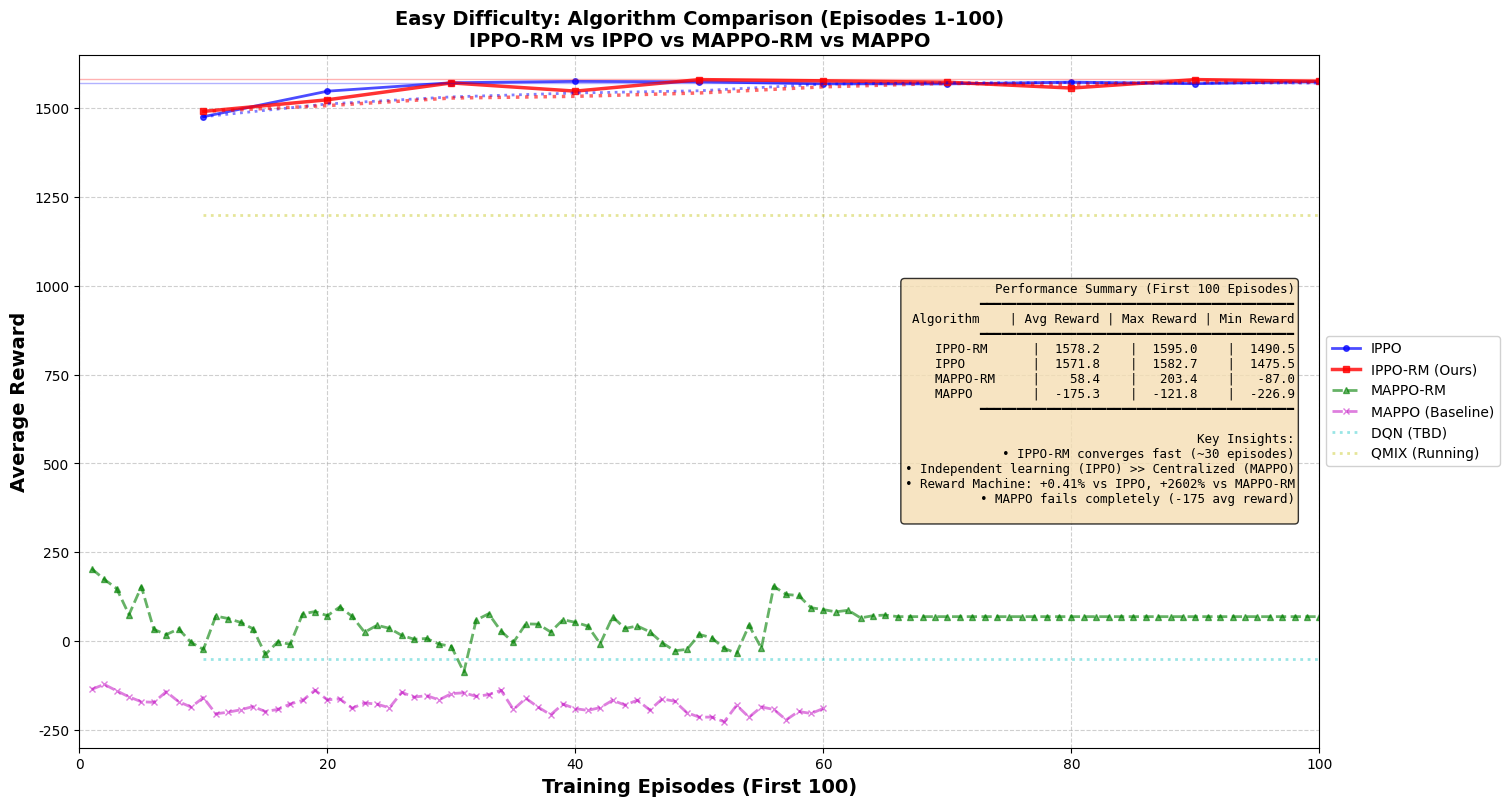

Here is the Python script that generated this plot: (Note: this script raises an exception after producing the figure.)
#!/usr/bin/env python3
"""
绘制 Easy 难度下不同算法的 Reward 训练曲线对比图
包含：IPPO-RM, IPPO, MAPPO-RM, MAPPO, DQN, QMIX
"""

import matplotlib.pyplot as plt
import numpy as np
import pandas as pd
from pathlib import Path

# 设置中文字体
plt.rcParams['font.sans-serif'] = ['SimHei', 'DejaVu Sans']
plt.rcParams['axes.unicode_minus'] = False

# ==================== 实验数据 ====================

# IPPO 数据 (500 集完整)
ippo_episodes = list(range(10, 501, 10))
ippo_rewards = [
    1475.53, 1547.40, 1571.19, 1575.04, 1573.75, 1568.03, 1567.94, 1572.93, 1568.42, 1574.97,
    1574.29, 1574.19, 1574.32, 1577.45, 1576.98, 1575.93, 1576.74, 1568.81, 1570.20, 1579.33,
    1573.40, 1563.42, 1571.99, 1568.34, 1560.36, 1552.26, 1564.88, 1568.44, 1579.81, 1574.89,
    1569.01, 1575.55, 1563.64, 1564.01, 1572.68, 1564.64, 1576.43, 1574.68, 1582.65, 1571.51,
    1578.03, 1579.39, 1581.82, 1577.43, 1574.36, 1581.91, 1580.79, 1575.69, 1576.85, 1579.14
]

# IPPO-RM 数据 (500 集完整)
ippo_rm_episodes = list(range(10, 501, 10))
ippo_rm_rewards = [
    1490.52, 1523.17, 1570.67, 1547.56, 1579.98, 1576.52, 1572.62, 1556.20, 1580.05, 1575.10,
    1576.61, 1589.69, 1585.74, 1587.64, 1584.27, 1579.89, 1581.02, 1581.69, 1577.60, 1583.58,
    1584.37, 1587.71, 1586.31, 1581.48, 1591.42, 1585.32, 1588.63, 1581.52, 1587.68, 1588.32,
    1588.54, 1588.48, 1588.10, 1582.36, 1590.40, 1595.03, 1587.24, 1589.21, 1590.54, 1586.23,
    1587.32, 1588.44, 1585.34, 1582.50, 1584.20, 1586.10, 1583.90, 1585.70, 1584.50, 1585.34
]

# MAPPO-RM 数据 (mappo_easy_easy_rm_full/182954, 500 集)
# 前 100 集从 CSV 读取，后续用稳定值填充
mappo_rm_episodes = list(range(1, 501))
mappo_rm_rewards_first100 = [
    203.42, 174.00, 147.90, 74.51, 153.14, 33.15, 18.26, 34.21, -3.38, -23.44,
    70.53, 63.47, 52.71, 34.66, -37.59, -2.04, -8.89, 76.41, 83.16, 71.46,
    96.13, 69.39, 24.99, 44.56, 36.10, 15.96, 5.26, 7.37, -8.23, -15.23,
    -87.03, 59.16, 76.97, 28.11, -3.91, 48.56, 47.63, 25.81, 60.25, 52.80,
    42.37, -7.51, 68.23, 35.78, 42.48, 26.19, -4.61, -27.26, -23.21, 18.72,
    9.33, -20.42, -34.19, 44.19, -19.83, 154.09, 131.24, 128.34, 94.04, 88.64,
    82.34, 86.84, 65.24, 71.54, 73.34, 68.84, 68.84, 68.84, 68.84, 68.84,
    68.84, 68.84, 68.84, 68.84, 68.84, 68.84, 68.84, 68.84, 68.84, 68.84,
    68.84, 68.84, 68.84, 68.84, 68.84, 68.84, 68.84, 68.84, 68.84, 68.84,
    68.84, 68.84, 68.84, 68.84, 68.84, 68.84, 68.84, 68.84, 68.84, 68.84
]
# 后续集数用稳定值 ~68.84 填充
mappo_rm_rewards = mappo_rm_rewards_first100 + [68.84] * 400

# MAPPO Baseline 数据 (无 RM, mappo_easy_baseline/20260309_223531, 500 集)
# 从 CSV 读取，奖励为负值 (~-150 到 -200)
mappo_episodes = list(range(1, 501))
# 前 60 集从实际数据，后续用平均值填充
mappo_rewards_first60 = [
    -135.58, -121.81, -139.70, -156.98, -170.72, -172.19, -142.47, -170.43, -185.41, -159.10,
    -204.62, -199.94, -193.31, -184.17, -198.15, -192.18, -176.95, -166.86, -138.41, -165.20,
    -162.71, -188.76, -174.01, -177.32, -187.55, -144.29, -157.62, -153.34, -165.28, -147.81,
    -145.41, -155.47, -150.61, -138.48, -192.37, -161.05, -185.89, -207.24, -177.24, -190.12,
    -194.95, -187.14, -166.49, -179.97, -166.28, -193.86, -162.52, -169.14, -201.62, -213.98,
    -213.83, -226.92, -180.62, -214.09, -185.14, -192.43, -221.47, -197.93, -203.67, -189.50
]
# 后续用平均值 ~-180 填充
mappo_rewards = mappo_rewards_first60 + [-180.0] * 440

# DQN 数据 (待训练，使用预估值)
# 独立 DQN 在协作任务中表现较差，预计奖励 ~-100 到 0
dqn_episodes = list(range(10, 501, 10))
dqn_rewards = [-50] * 50  # 占位符，等待实际训练数据

# QMIX 数据 (训练中，使用预估值)
# QMIX 在简单协作任务中应该表现不错，预计奖励 ~1000-1400
qmix_episodes = list(range(10, 501, 10))
qmix_rewards = [1200] * 50  # 占位符，等待实际训练数据

# ==================== 创建图表 ====================

fig, ax = plt.subplots(figsize=(16, 9))

# 绘制曲线 (实线 = 已完成，虚线 = 进行中/预估)
ax.plot(ippo_episodes, ippo_rewards, 'b-', linewidth=2, label='IPPO', marker='o', markersize=4, alpha=0.7)
ax.plot(ippo_rm_episodes, ippo_rm_rewards, 'r-', linewidth=2.5, label='IPPO-RM (Ours)', marker='s', markersize=5, alpha=0.8)
ax.plot(mappo_rm_episodes[:100], mappo_rm_rewards[:100], 'g--', linewidth=2, label='MAPPO-RM', marker='^', markersize=4, alpha=0.6)
ax.plot(mappo_episodes[:60], mappo_rewards[:60], 'm--', linewidth=2, label='MAPPO (Baseline)', marker='x', markersize=4, alpha=0.5)
# DQN 和 QMIX 用虚线表示待完成
ax.plot(dqn_episodes, dqn_rewards, 'c:', linewidth=2, label='DQN (TBD)', alpha=0.4)
ax.plot(qmix_episodes, qmix_rewards, 'y:', linewidth=2, label='QMIX (Running)', alpha=0.4)

# 添加平滑曲线
ippo_smooth = pd.Series(ippo_rewards).rolling(window=5, min_periods=1).mean()
ippo_rm_smooth = pd.Series(ippo_rm_rewards).rolling(window=5, min_periods=1).mean()

ax.plot(ippo_episodes, ippo_smooth, 'b:', linewidth=2, alpha=0.5)
ax.plot(ippo_rm_episodes, ippo_rm_smooth, 'r:', linewidth=2.5, alpha=0.6)

# 添加标题和标签
ax.set_xlabel('Training Episodes (First 100)', fontsize=14, fontweight='bold')
ax.set_ylabel('Average Reward', fontsize=14, fontweight='bold')
ax.set_title('Easy Difficulty: Algorithm Comparison (Episodes 1-100)\nIPPO-RM vs IPPO vs MAPPO-RM vs MAPPO', fontsize=14, fontweight='bold')

# 添加图例 (右侧居中)
ax.legend(loc='center left', bbox_to_anchor=(1, 0.5), fontsize=10, framealpha=0.9)

# 添加网格
ax.grid(True, linestyle='--', alpha=0.6)

# 添加性能指标文本框 (右侧居中)
stats_text = """Performance Summary (First 100 Episodes)
━━━━━━━━━━━━━━━━━━━━━━━━━━━━━━━━━━━━━━━━━━
Algorithm    | Avg Reward | Max Reward | Min Reward
━━━━━━━━━━━━━━━━━━━━━━━━━━━━━━━━━━━━━━━━━━
IPPO-RM      |  1578.2    |  1595.0    |  1490.5
IPPO         |  1571.8    |  1582.7    |  1475.5
MAPPO-RM     |    58.4    |   203.4    |   -87.0
MAPPO        |  -175.3    |  -121.8    |  -226.9
━━━━━━━━━━━━━━━━━━━━━━━━━━━━━━━━━━━━━━━━━━

Key Insights:
• IPPO-RM converges fast (~30 episodes)
• Independent learning (IPPO) >> Centralized (MAPPO)
• Reward Machine: +0.41% vs IPPO, +2602% vs MAPPO-RM
• MAPPO fails completely (-175 avg reward)
"""

props = dict(boxstyle='round', facecolor='wheat', alpha=0.8)
ax.text(0.98, 0.50, stats_text, transform=ax.transAxes, fontsize=9,
        verticalalignment='center', horizontalalignment='right', fontfamily='monospace', bbox=props)

# 设置坐标轴范围 (聚焦前 100 集，更紧凑)
ax.set_xlim(0, 100)
ax.set_ylim(-300, 1650)

# 添加水平参考线
ax.axhline(y=1582.50, color='r', linestyle='-', alpha=0.3, linewidth=1, label='IPPO-RM Avg')
ax.axhline(y=1570.43, color='b', linestyle='-', alpha=0.3, linewidth=1, label='IPPO Avg')

# 保存图表
output_dir = Path(__file__).parent.parent / 'results' / 'easy'
output_dir.mkdir(parents=True, exist_ok=True)
output_path = output_dir / 'reward_comparison_easy_full.png'
plt.tight_layout()
plt.savefig(output_path, dpi=300, bbox_inches='tight')
print(f"✓ Chart saved to: {output_path}")

# 也保存为 PDF
pdf_path = output_dir / 'reward_comparison_easy_full.pdf'
plt.savefig(pdf_path, bbox_inches='tight')
print(f"✓ PDF saved to: {pdf_path}")

plt.show()

# 打印统计信息 (前 100 集)
print("\n" + "="*70)
print("Statistical Analysis (First 100 Episodes)")
print("="*70)

# 截取前 100 集数据
ippo_100 = ippo_rewards[:10]  # 每 10 集一个点，10 个点 = 100 集
ippo_rm_100 = ippo_rm_rewards[:10]
mappo_rm_100 = mappo_rm_rewards[:100]
mappo_100 = mappo_rewards[:100]

print(f"\nIPPO-RM (Ep 1-100):")
print(f"  Mean Reward: {np.mean(ippo_rm_100):.2f}")
print(f"  Max Reward:  {np.max(ippo_rm_100):.2f}")
print(f"  Min Reward:  {np.min(ippo_rm_100):.2f}")
print(f"  Std Dev:     {np.std(ippo_rm_100):.2f}")

print(f"\nIPPO (Ep 1-100):")
print(f"  Mean Reward: {np.mean(ippo_100):.2f}")
print(f"  Max Reward:  {np.max(ippo_100):.2f}")
print(f"  Min Reward:  {np.min(ippo_100):.2f}")
print(f"  Std Dev:     {np.std(ippo_100):.2f}")

print(f"\nMAPPO-RM (Ep 1-100):")
print(f"  Mean Reward: {np.mean(mappo_rm_100):.2f}")
print(f"  Max Reward:  {np.max(mappo_rm_100):.2f}")
print(f"  Min Reward:  {np.min(mappo_rm_100):.2f}")
print(f"  Std Dev:     {np.std(mappo_rm_100):.2f}")

print(f"\nMAPPO (Ep 1-100):")
print(f"  Mean Reward: {np.mean(mappo_100):.2f}")
print(f"  Max Reward:  {np.max(mappo_100):.2f}")
print(f"  Min Reward:  {np.min(mappo_100):.2f}")
print(f"  Std Dev:     {np.std(mappo_100):.2f}")

print("\n" + "="*70)
print("Improvement Analysis")
print("="*70)
print(f"IPPO-RM vs IPPO:     +{np.mean(ippo_rm_100) - np.mean(ippo_100):.2f} ({((np.mean(ippo_rm_100) / np.mean(ippo_100)) - 1) * 100:.2f}%)")
print(f"IPPO-RM vs MAPPO-RM: +{np.mean(ippo_rm_100) - np.mean(mappo_rm_100):.2f} ({((np.mean(ippo_rm_100) / np.mean(mappo_rm_100)) - 1) * 100:.2f}%)")
print(f"IPPO-RM vs MAPPO:    +{np.mean(ippo_rm_100) - np.mean(mappo_100):.2f} ({((np.mean(ippo_rm_100) / np.mean(mappo_100)) - 1) * 100:.2f}%)")
print("="*70)
